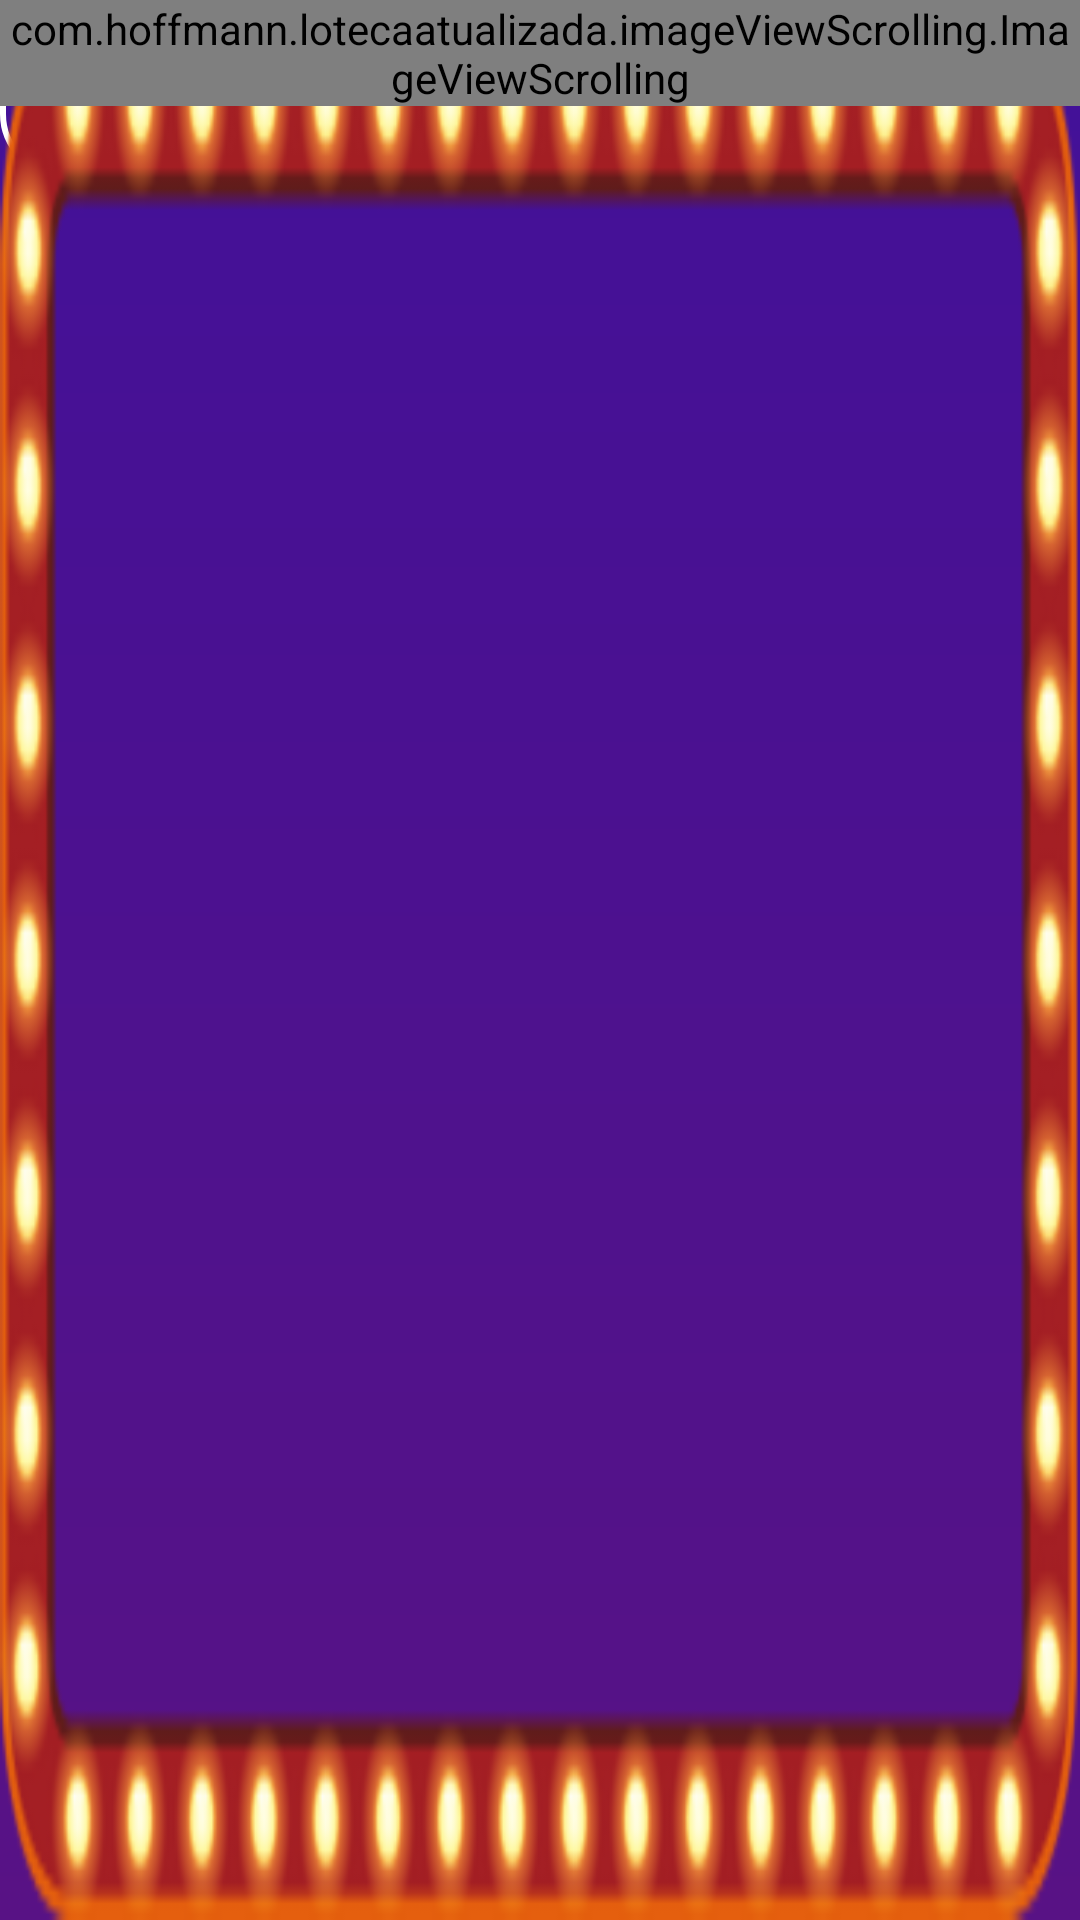

Here is an Android app screen rendered from its layout file. Give the layout XML and the strings, colors and styles it references.
<!-- AndroidManifest.xml: application theme Theme.LotecaAtualizada -->
<!-- res/layout/fragment_slot_machine.xml -->
<?xml version="1.0" encoding="utf-8"?>
<FrameLayout xmlns:android="http://schemas.android.com/apk/res/android"
    xmlns:tools="http://schemas.android.com/tools"
    android:layout_width="match_parent"
    android:layout_height="match_parent"
    tools:context=".fragments.SlotMachine">

    <RelativeLayout
        android:layout_width="match_parent"
        android:layout_height="match_parent"
        android:background="@drawable/gradient_background">

        <TextView
            android:id="@+id/txt_score"
            android:layout_width="wrap_content"
            android:layout_height="wrap_content"
            android:padding="20dp"
            android:text="1000"
            android:background="@drawable/shape_botao_normal"
            android:textColor="@color/white"/>

        <FrameLayout
            android:id="@+id/frame_bar"
            android:layout_width="wrap_content"
            android:layout_height="wrap_content"
            android:layout_centerInParent="true"
            android:background="@drawable/frame">


            <LinearLayout
                android:orientation="horizontal"
                android:layout_width="wrap_content"
                android:layout_height="wrap_content"
                android:layout_gravity="center_horizontal|center_vertical">


                <com.hoffmann.lotecaatualizada.imageViewScrolling.ImageViewScrolling
                    android:id="@+id/image1"
                    android:layout_width="wrap_content"
                    android:layout_height="wrap_content" />

                <com.hoffmann.lotecaatualizada.imageViewScrolling.ImageViewScrolling
                    android:id="@+id/image2"
                    android:layout_width="wrap_content"
                    android:layout_height="wrap_content" />

                <com.hoffmann.lotecaatualizada.imageViewScrolling.ImageViewScrolling
                    android:id="@+id/image3"
                    android:layout_width="wrap_content"
                    android:layout_height="wrap_content" />


            </LinearLayout>

        </FrameLayout>

        <ImageView
            android:id="@+id/btn_up"
            android:layout_marginTop="180dp"
            android:layout_width="wrap_content"
            android:layout_height="wrap_content"
            android:background="@drawable/up"
            android:layout_toEndOf="@id/frame_bar"/>

        <ImageView
            android:id="@+id/btn_down"
            android:layout_marginTop="250dp"
            android:layout_width="wrap_content"
            android:layout_height="wrap_content"
            android:background="@drawable/down"
            android:visibility="invisible"
            android:layout_toEndOf="@id/frame_bar"/>


    </RelativeLayout>

</FrameLayout>
<!-- resources referenced by this layout -->
<resources>
  <color name="white">#FFFFFFFF</color>
  <!-- drawable down: png bitmap (drawable, 7509 bytes) -->
  <!-- drawable frame: png bitmap (drawable, 30996 bytes) -->
  <!-- drawable gradient_background (drawable) -->
  <?xml version="1.0" encoding="utf-8"?>
  <shape xmlns:android="http://schemas.android.com/apk/res/android">
  
      <gradient
          android:startColor="#581285"
          android:endColor="#421199"
          android:angle="90"
          android:type="linear">
      </gradient>
  
  </shape>
  <!-- drawable shape_botao_normal (drawable) -->
  <?xml version="1.0" encoding="utf-8"?>
  <shape xmlns:android="http://schemas.android.com/apk/res/android" android:shape="rectangle">
  
      <corners android:radius="20dp" />
      <stroke android:width="2dp" android:color="@color/white"/>
      <solid android:color="@android:color/transparent"/>
  
  </shape>
  <!-- drawable up: png bitmap (drawable, 7611 bytes) -->
  <style name="Theme.LotecaAtualizada" parent="Theme.MaterialComponents.DayNight.NoActionBar">
          
          <item name="colorPrimary">@color/purple_500</item>
          <item name="colorPrimaryVariant">@color/roxo</item>
          <item name="colorOnPrimary">@color/white</item>
          
          <item name="colorSecondary">@color/teal_200</item>
          <item name="colorSecondaryVariant">@color/teal_700</item>
          <item name="colorOnSecondary">@color/black</item>
          
          <item name="android:statusBarColor">?attr/colorPrimaryVariant</item>
          
      </style>
  <color name="purple_500">#FF6200EE</color>
  <color name="roxo">#421199</color>
  <color name="teal_200">#FF03DAC5</color>
  <color name="teal_700">#FF018786</color>
  <color name="black">#FF000000</color>
</resources>
